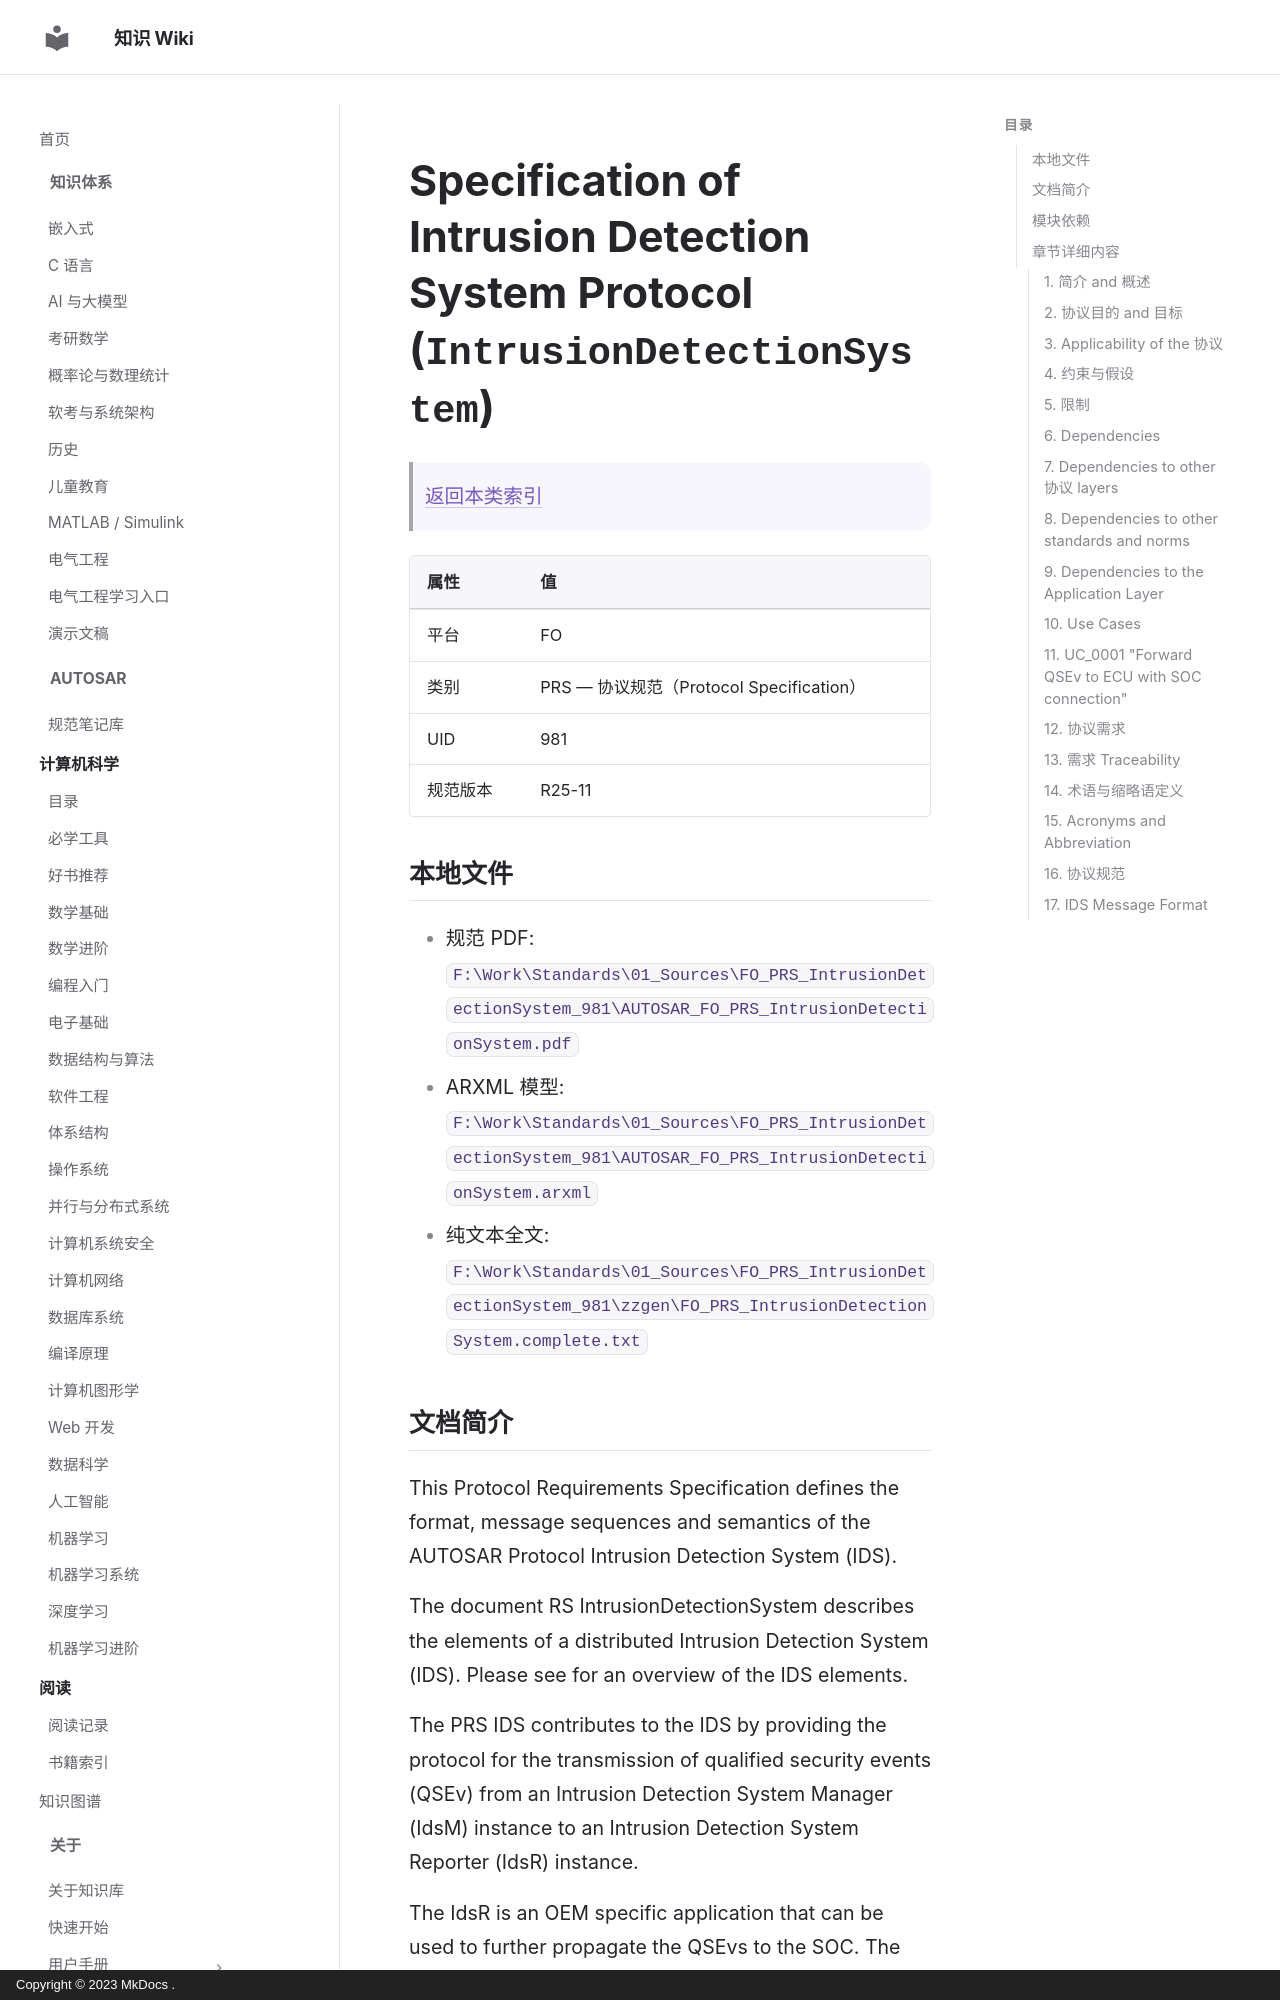

repository: ilikui/wiki · page: types/autosar/specs/FO/PRS/IntrusionDetectionSystem/index.html · generator: mkdocs · copyright: Copyright © 2023 MkDocs .

# Specification of Intrusion Detection System Protocol (`IntrusionDetectionSystem`)

> [返回本类索引](index.md)

| 属性 | 值 |
|---|---|
| 平台 | FO |
| 类别 | PRS — 协议规范（Protocol Specification） |
| UID | 981 |
| 规范版本 | R25-11 |

## 本地文件

- 规范 PDF: `F:\Work\Standards\01_Sources\FO_PRS_IntrusionDetectionSystem_981\AUTOSAR_FO_PRS_IntrusionDetectionSystem.pdf`
- ARXML 模型: `F:\Work\Standards\01_Sources\FO_PRS_IntrusionDetectionSystem_981\AUTOSAR_FO_PRS_IntrusionDetectionSystem.arxml`
- 纯文本全文: `F:\Work\Standards\01_Sources\FO_PRS_IntrusionDetectionSystem_981\zzgen\FO_PRS_IntrusionDetectionSystem.complete.txt`

## 文档简介

This Protocol Requirements Specification defines the format, message sequences and semantics of the AUTOSAR Protocol Intrusion Detection System (IDS).

The document RS IntrusionDetectionSystem  describes the elements of a distributed Intrusion Detection System (IDS). Please see  for an overview of the IDS elements.

The PRS IDS contributes to the IDS by providing the protocol for the transmission of qualified security events (QSEv) from an Intrusion Detection System Manager (IdsM) instance to an Intrusion Detection System Reporter (IdsR) instance.

The IdsR is an OEM specific application that can be used to further propagate the QSEvs to the SOC. The IdsR is not specified by AUTOSAR.

## 模块依赖

IdsM has dependencies to other protocol layers like TCP, UDP or CAN depending on the used network.

## 章节详细内容
